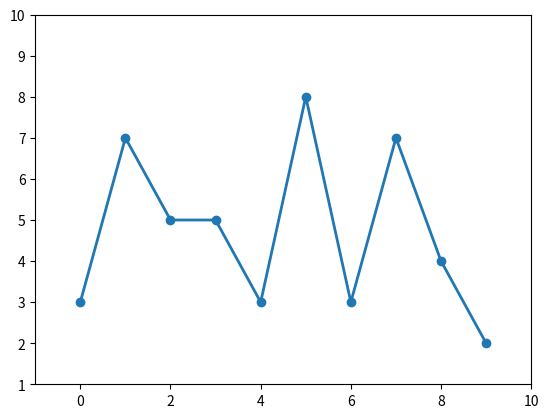

Source code (Python): (Note: this script raises an exception after producing the figure.)
import matplotlib.pyplot as plt

class LabelResidue(object):
    ''' Member description:
        x : X axis data for plotting
        y : Y axis data for plotting
        p : Line2D objects to be toggled on/off for highlighting
        t : text label
        s : FASTA sequence
        o : Offset of FASTA sequence from 0
    '''
    def __init__(self, xdata, ydata, fasta_name, fasta_offset):
        self.x = xdata
        self.y = ydata
        self.p = plt.plot(self.x, self.y, 'o', ms=12, alpha=0.5, c='y', visible=False)[0]
        self.t = None
        self.o = fasta_offset
        with open(fasta_name, 'r') as fn:
            self.s = ''.join([l.strip() for l in fn if not l.startswith('>')])

    def onpick(self, event):
        self.i = event.ind[0]
        self.p.set_visible(True)
        self.p.set_data(self.x[self.i], self.y[self.i])
        self.label()
        plt.draw()

    def onpress(self, event):
        if event.dblclick:
            self.t.set_visible(False)
            self.p.set_visible(False)

    def label(self):
        if self.t:
            self.t.set_visible(False)
        resname = '%s%s'%(self.s[self.i], self.i+self.o)
        self.t = plt.text(self.x[self.i], self.y[self.i], resname)

if __name__ == "__main__":
    from random import randint
    ### 1. Generate test data and plot
    x_data = range(10)
    y_data = [randint(2, 9) for _ in range(10)]
    plt.plot(x_data, y_data, '-o', lw=2, picker=10)
    plt.xlim(-1,10)
    plt.ylim( 1,10)

    ### 2. Connect plot to matplotlib events
    fasta_name = "0-pick-point.fasta"
    fasta_offset = 2
    picked_residue = LabelResidue(x_data, y_data, fasta_name, fasta_offset)
    plt.gcf().canvas.mpl_connect('pick_event', picked_residue.onpick)
    plt.gcf().canvas.mpl_connect('button_press_event', picked_residue.onpress)
    plt.show()
